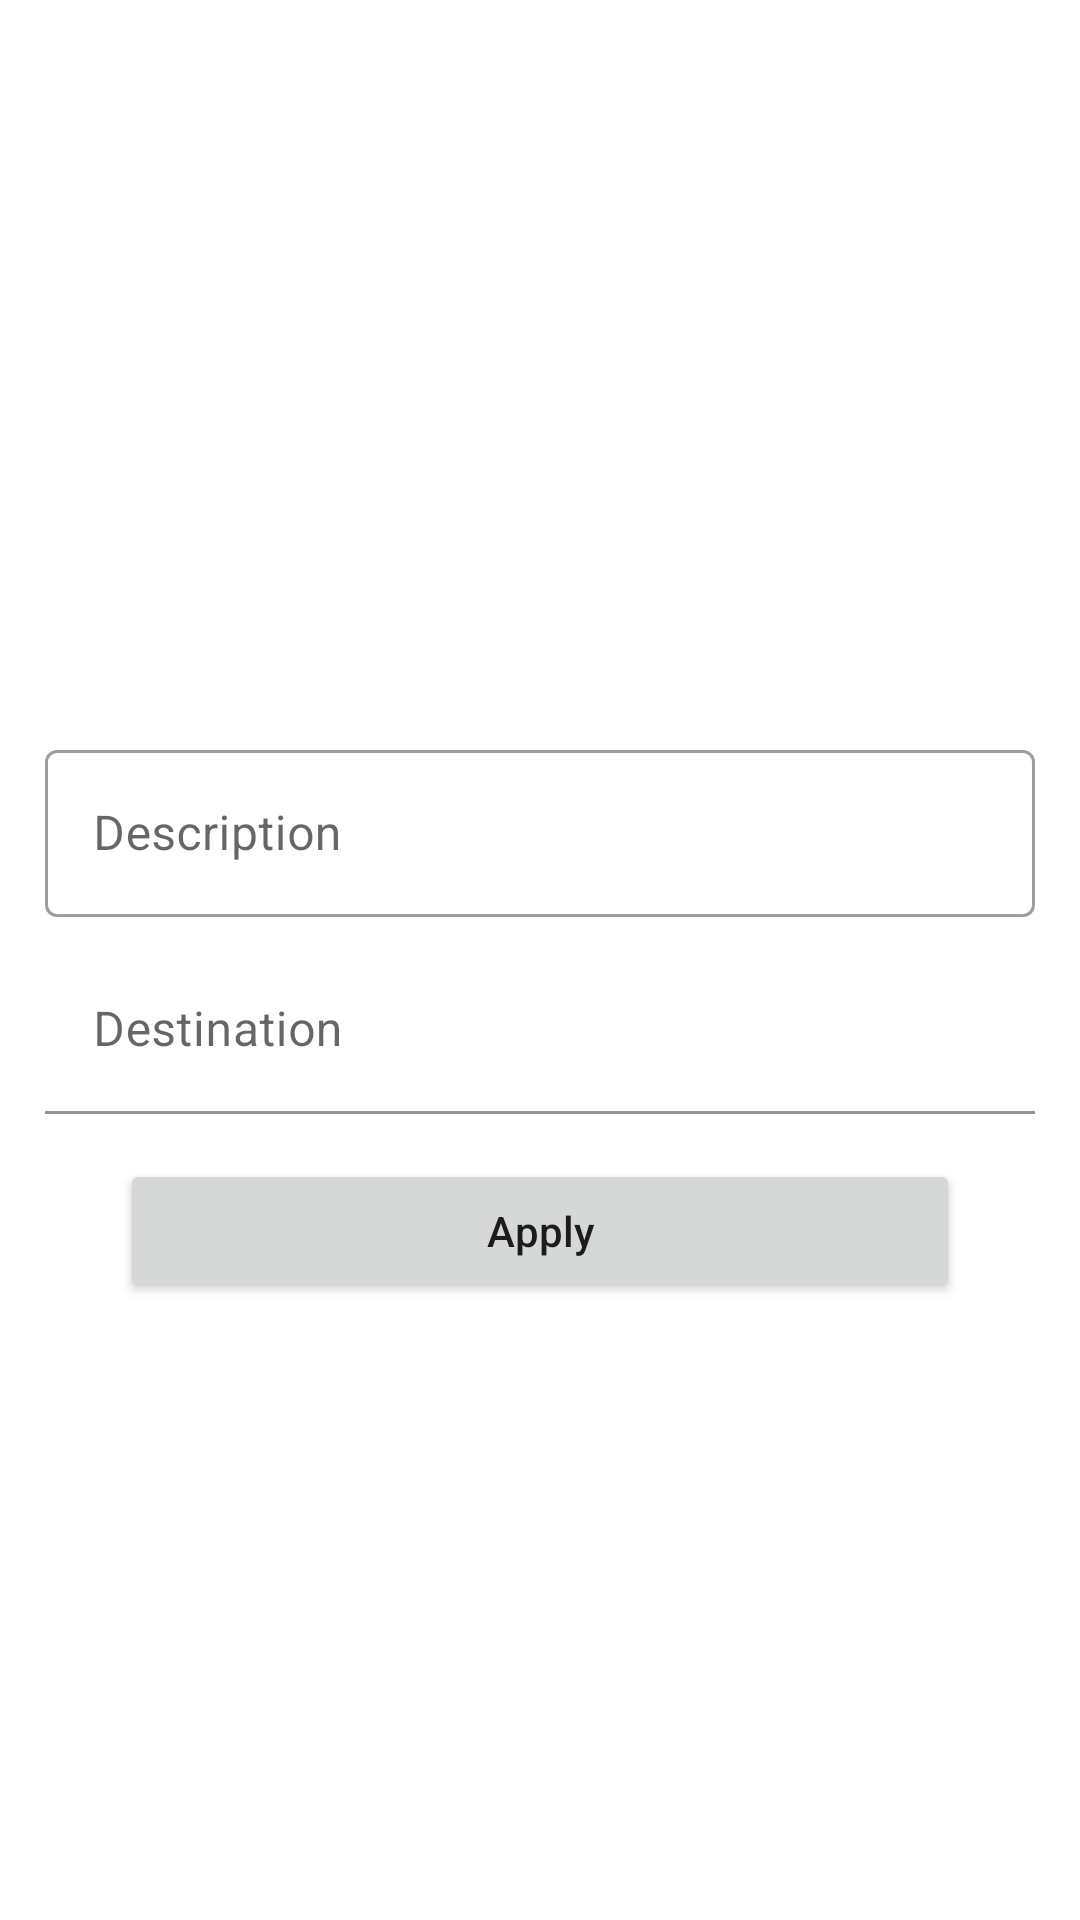

Reconstruct the res/layout file that produces this screen, plus the resources it refers to.
<!-- AndroidManifest.xml: application theme AppTheme -->
<!-- res/layout/activity_apply_pass_actiivity.xml -->
<?xml version="1.0" encoding="utf-8"?>
<LinearLayout xmlns:android="http://schemas.android.com/apk/res/android"
    xmlns:app="http://schemas.android.com/apk/res-auto"
    xmlns:tools="http://schemas.android.com/tools"
    android:layout_width="match_parent"
    android:orientation="vertical"
    android:layout_height="match_parent"
    android:gravity="center"
    tools:context=".ApplyPassActiivity">
    <TextView
        android:id="@+id/typeTextView"
        android:textAppearance="@style/TextAppearance.AppCompat.Large"
        android:layout_width="wrap_content"
        android:layout_height="wrap_content"/>
    <com.google.android.material.textfield.TextInputLayout
        android:layout_marginTop="10dp"
        style="@style/Widget.MaterialComponents.TextInputLayout.OutlinedBox"
        android:layout_width="match_parent"
        android:layout_marginStart="10dp"
        android:layout_marginEnd="10dp"
        android:paddingStart="5dp"
        android:paddingEnd="5dp"
        android:id="@+id/tiApplyPass"
        android:layout_height="wrap_content"
        android:hint="Description">
        <com.google.android.material.textfield.TextInputEditText
            android:id="@+id/descriptionEditText"
            android:layout_width="match_parent"
            android:layout_height="wrap_content"
            android:inputType="textMultiLine"
            android:maxHeight="100dp"
            />
    </com.google.android.material.textfield.TextInputLayout>

    <com.google.android.material.textfield.TextInputLayout
        android:layout_marginTop="10dp"
        android:layout_width="match_parent"
        android:layout_marginStart="10dp"
        android:layout_marginEnd="10dp"
        android:paddingStart="5dp"
        android:paddingEnd="5dp"
        android:layout_height="wrap_content"
        android:hint="Destination">
        <com.google.android.material.textfield.TextInputEditText
            android:id="@+id/destinationEditText"
            android:layout_width="match_parent"
            android:layout_height="wrap_content"
            android:background="@color/white"
            android:inputType="text"
            android:maxLines="1"
            />
    </com.google.android.material.textfield.TextInputLayout>

    <Button
        android:id="@+id/applyPassButton"
        android:text="Apply"
        android:layout_marginTop="15dp"
        android:textAllCaps="false"
        android:layout_width="match_parent"
        android:layout_marginStart="40dp"
        android:layout_marginEnd="40dp"
        android:layout_height="wrap_content"/>
</LinearLayout>
<!-- resources referenced by this layout -->
<resources>
  <color name="white">#ffffff</color>
  <style name="AppTheme" parent="Theme.MaterialComponents.Light.DarkActionBar">
          
          <item name="colorPrimary">@color/colorPrimary</item>
          <item name="colorPrimaryDark">@color/colorPrimaryDark</item>
          <item name="colorAccent">@color/colorAccent</item>
      </style>
  <color name="colorPrimary">#45CE30</color>
  <color name="colorPrimaryDark">#6AB04A</color>
  <color name="colorAccent">#D81B60</color>
</resources>
